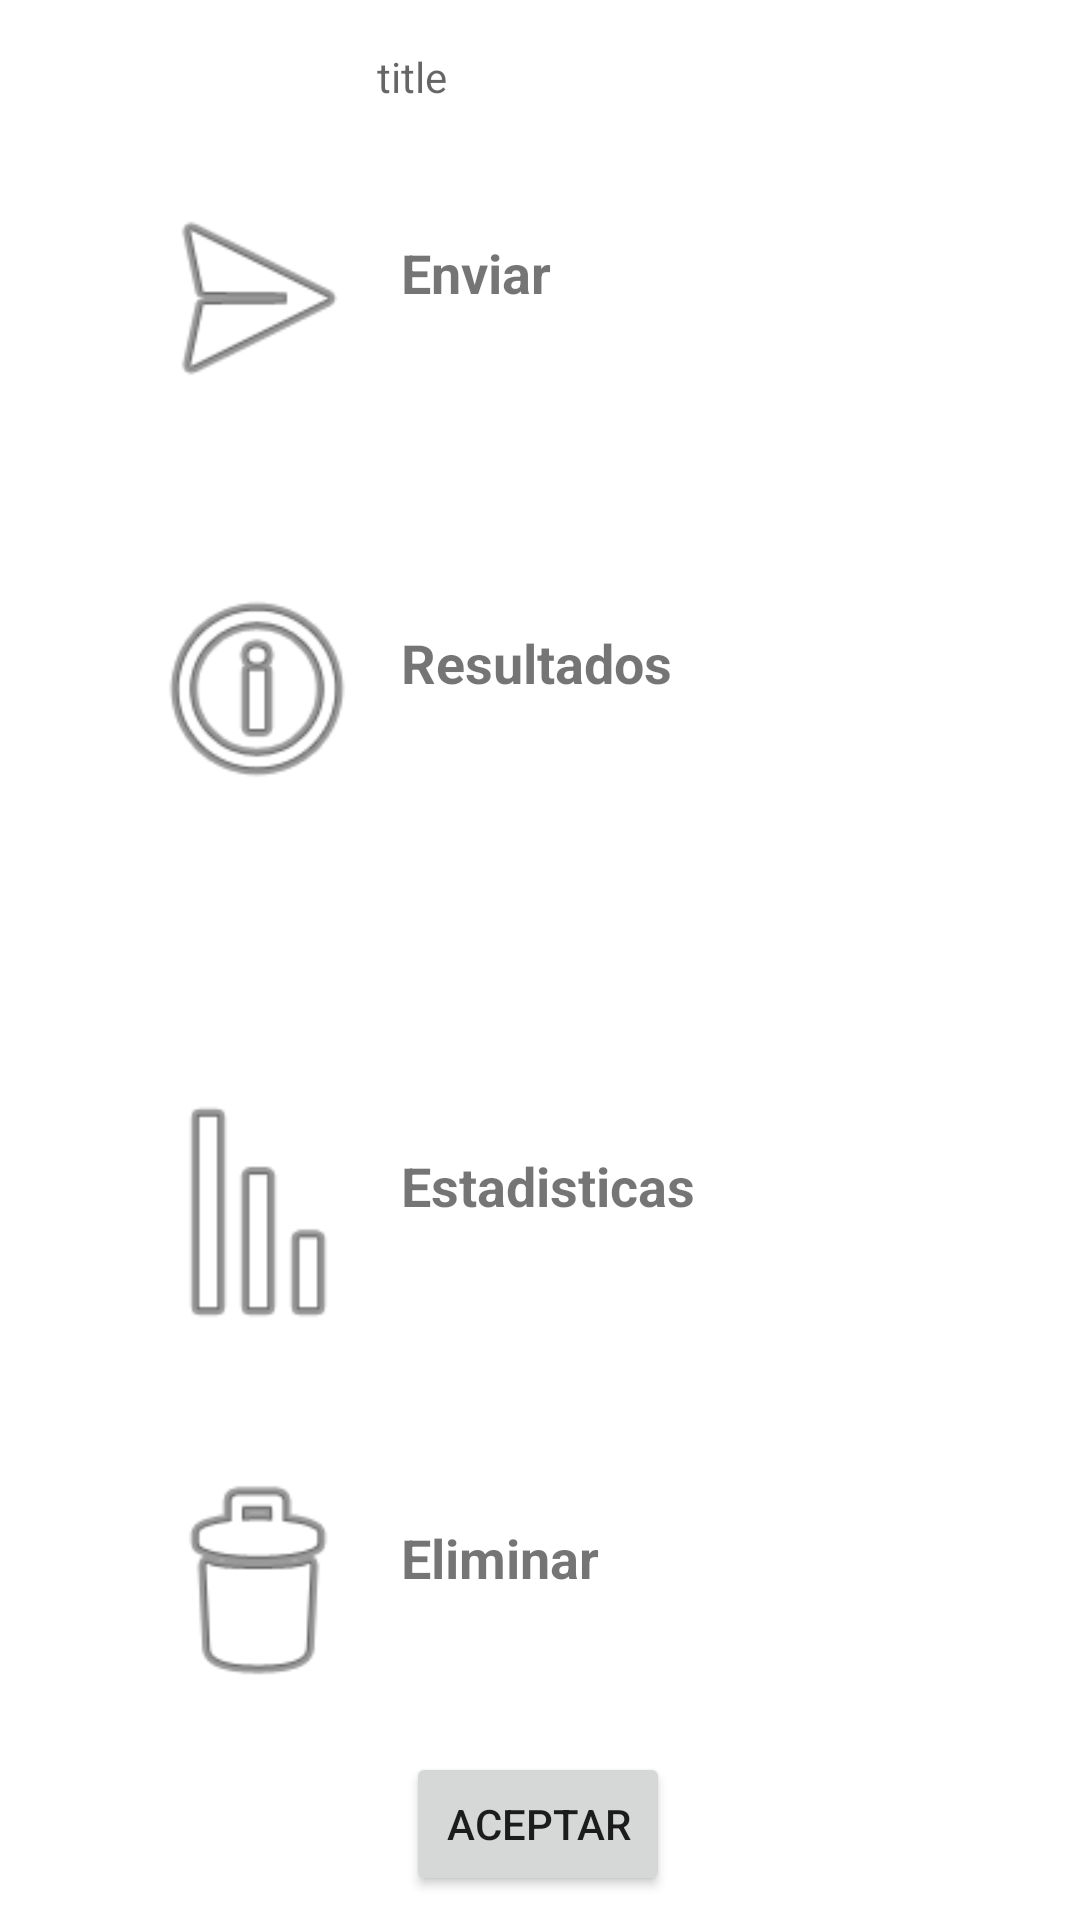

The Android layout XML behind this screen, and the referenced resources:
<!-- AndroidManifest.xml: application theme Theme.PollApp -->
<!-- res/layout/fragment_poll_details.xml -->
<?xml version="1.0" encoding="utf-8"?>
<androidx.constraintlayout.widget.ConstraintLayout xmlns:android="http://schemas.android.com/apk/res/android"
    xmlns:app="http://schemas.android.com/apk/res-auto"
    xmlns:tools="http://schemas.android.com/tools"
    android:layout_width="match_parent"
    android:layout_height="match_parent">

    <TextView
        android:id="@+id/txt_estadisticas"
        android:layout_width="134dp"
        android:layout_height="42dp"
        android:layout_marginStart="8dp"
        android:text="Estadisticas"
        android:textSize="18sp"
        android:textStyle="bold"
        app:layout_constraintBottom_toBottomOf="@+id/imageView3"
        app:layout_constraintStart_toEndOf="@+id/imageView3"
        app:layout_constraintTop_toTopOf="@+id/imageView3" />

    <TextView
        android:id="@+id/txt_delete"
        android:layout_width="134dp"
        android:layout_height="42dp"
        android:layout_marginStart="8dp"
        android:text="Eliminar"
        android:textSize="18sp"
        android:textStyle="bold"
        app:layout_constraintBottom_toBottomOf="@+id/imageView4"
        app:layout_constraintStart_toEndOf="@+id/imageView3"
        app:layout_constraintTop_toTopOf="@+id/imageView4" />

    <TextView
        android:id="@+id/txt_resultados"
        android:layout_width="134dp"
        android:layout_height="42dp"
        android:layout_marginStart="8dp"
        android:text="Resultados"
        android:textSize="18sp"
        android:textStyle="bold"
        app:layout_constraintBottom_toBottomOf="@+id/imageView2"
        app:layout_constraintStart_toEndOf="@+id/imageView2"
        app:layout_constraintTop_toTopOf="@+id/imageView2" />

    <TextView
        android:id="@+id/txt_enviar"
        android:layout_width="70dp"
        android:layout_height="41dp"
        android:layout_marginStart="8dp"
        android:text="Enviar"
        android:textSize="18sp"
        android:textStyle="bold"
        app:layout_constraintBottom_toBottomOf="@+id/imageView"
        app:layout_constraintStart_toEndOf="@+id/imageView"
        app:layout_constraintTop_toTopOf="@+id/imageView" />

    <ImageView
        android:id="@+id/imageView3"
        android:layout_width="80dp"
        android:layout_height="80dp"
        android:rotation="-450"
        app:layout_constraintBottom_toTopOf="@+id/imageView4"
        app:layout_constraintEnd_toStartOf="@+id/txt_poll_title"
        app:layout_constraintTop_toTopOf="@+id/guideline3"
        app:srcCompat="@android:drawable/ic_menu_sort_by_size" />

    <ImageView
        android:id="@+id/imageView"
        android:layout_width="80dp"
        android:layout_height="80dp"
        android:layout_marginTop="16dp"
        app:layout_constraintEnd_toStartOf="@+id/txt_poll_title"
        app:layout_constraintTop_toBottomOf="@+id/txt_poll_title"
        app:srcCompat="@android:drawable/ic_menu_send" />

    <ImageView
        android:id="@+id/imageView2"
        android:layout_width="80dp"
        android:layout_height="80dp"
        app:layout_constraintBottom_toTopOf="@+id/guideline3"
        app:layout_constraintEnd_toStartOf="@+id/txt_poll_title"
        app:layout_constraintTop_toBottomOf="@+id/imageView"
        app:srcCompat="@android:drawable/ic_menu_info_details" />

    <ImageView
        android:id="@+id/imageView4"
        android:layout_width="80dp"
        android:layout_height="80dp"
        android:layout_marginBottom="16dp"
        app:layout_constraintBottom_toTopOf="@+id/btn_acept"
        app:layout_constraintEnd_toStartOf="@+id/txt_poll_title"
        app:srcCompat="@android:drawable/ic_menu_delete" />

    <Button
        android:id="@+id/btn_acept"
        android:layout_width="wrap_content"
        android:layout_height="wrap_content"
        android:layout_marginBottom="8dp"
        android:text="Aceptar"
        app:layout_constraintBottom_toBottomOf="parent"
        app:layout_constraintEnd_toEndOf="parent"
        app:layout_constraintHorizontal_bias="0.498"
        app:layout_constraintStart_toStartOf="parent" />

    <TextView
        android:id="@+id/txt_poll_title"
        android:layout_width="109dp"
        android:layout_height="27dp"
        android:layout_marginTop="16dp"
        android:hint="title"
        app:layout_constraintEnd_toEndOf="parent"
        app:layout_constraintStart_toStartOf="parent"
        app:layout_constraintTop_toTopOf="parent" />

    <androidx.constraintlayout.widget.Guideline
        android:id="@+id/guideline3"
        android:layout_width="wrap_content"
        android:layout_height="wrap_content"
        android:orientation="horizontal"
        app:layout_constraintGuide_percent="0.5" />

</androidx.constraintlayout.widget.ConstraintLayout>
<!-- resources referenced by this layout -->
<resources>
  <style name="Theme.PollApp" parent="Theme.MaterialComponents.DayNight.DarkActionBar">
          
          <item name="colorPrimary">@color/purple_500</item>
          <item name="colorPrimaryVariant">@color/purple_700</item>
          <item name="colorOnPrimary">@color/white</item>
          
          <item name="colorSecondary">@color/teal_200</item>
          <item name="colorSecondaryVariant">@color/teal_700</item>
          <item name="colorOnSecondary">@color/black</item>
          
          <item name="android:statusBarColor" tools:targetApi="l">?attr/colorPrimaryVariant</item>
          
      </style>
  <!-- not gathered from this repository: default colours our renderer supplied (Android Studio template values) -->
  <color name="purple_500">#FF6200EE</color>
  <color name="purple_700">#FF3700B3</color>
  <color name="teal_200">#FF03DAC5</color>
  <color name="teal_700">#FF018786</color>
  <color name="black">#FF000000</color>
  <color name="white">#FFFFFFFF</color>
</resources>
